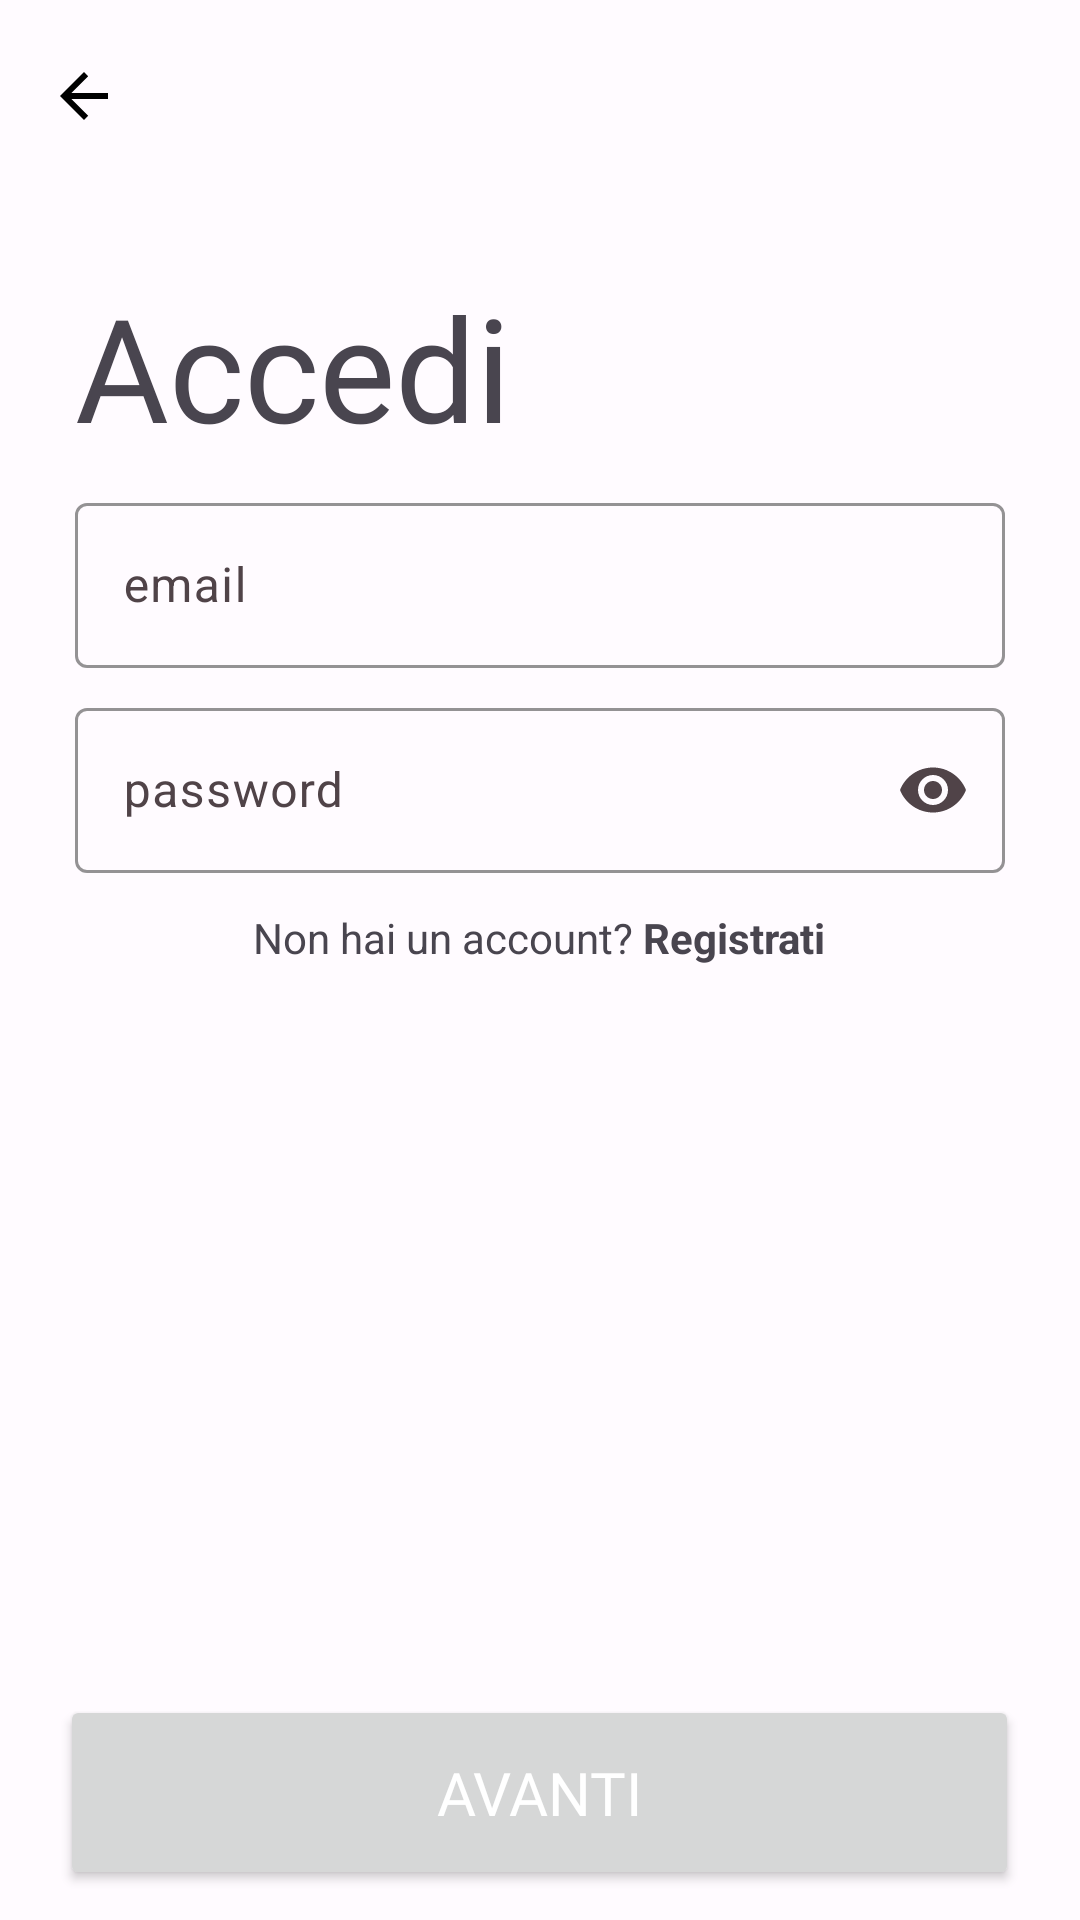

This screen was rendered from an Android layout file. Write that file and the resources it references.
<!-- AndroidManifest.xml: application theme Theme.PerfectPortions -->
<!-- res/layout/accedi.xml -->
<?xml version="1.0" encoding="utf-8"?>
<androidx.constraintlayout.widget.ConstraintLayout xmlns:android="http://schemas.android.com/apk/res/android"
    xmlns:tools="http://schemas.android.com/tools"
    android:layout_width="match_parent"
    android:layout_height="match_parent"
    xmlns:app="http://schemas.android.com/apk/res-auto">

    <LinearLayout
        android:layout_width="match_parent"
        android:layout_height="match_parent"
        android:orientation="vertical">
        
        <com.google.android.material.appbar.MaterialToolbar
            android:id="@+id/toolbar"
            android:layout_width="match_parent"
            android:layout_height="?attr/actionBarSize"
            app:title=" "
            app:navigationIconTint="@color/black"
            app:navigationIcon="?attr/homeAsUpIndicator"
            app:layout_constraintTop_toTopOf="parent"/>
    </LinearLayout>

    <LinearLayout
        android:layout_width="match_parent"
        android:layout_height="match_parent"
        android:gravity="top|left"
        android:paddingLeft="25dp"
        android:orientation="vertical"
        android:paddingTop="90dp">

        <TextView
            android:id="@+id/textView"
            android:layout_width="wrap_content"
            android:layout_height="wrap_content"
            android:fontFamily="@font/cookie"
            android:text="Accedi"
            android:textSize="48sp" />

        <com.google.android.material.textfield.TextInputLayout
            android:layout_width="match_parent"
            android:layout_height="wrap_content"
            android:paddingTop="8dp"
            android:paddingEnd="25dp"
            app:boxStrokeColor="@color/pink">

            <com.google.android.material.textfield.TextInputEditText
                android:id="@+id/email"
                android:layout_width="match_parent"
                android:layout_height="55dp"
                android:hint="email"
                android:inputType="textEmailAddress|textNoSuggestions"/>

        </com.google.android.material.textfield.TextInputLayout>

        <com.google.android.material.textfield.TextInputLayout
            android:layout_width="match_parent"
            android:layout_height="wrap_content"
            android:paddingTop="8dp"
            android:paddingEnd="25dp"
            app:boxStrokeColor="@color/pink"
            app:endIconMode="password_toggle">

            <com.google.android.material.textfield.TextInputEditText
                android:id="@+id/password"
                android:layout_width="match_parent"
                android:layout_height="55dp"
                android:hint="password"
                android:inputType="textPassword" />

        </com.google.android.material.textfield.TextInputLayout>

    </LinearLayout>

    <LinearLayout
        android:layout_width="match_parent"
        android:layout_height="match_parent"
        android:layout_weight="1"
        android:gravity="top|center"
        android:orientation="horizontal"
        android:paddingTop="295dp">
        <TextView
            android:id="@+id/textView2"
            android:layout_width="wrap_content"
            android:layout_height="wrap_content"
            android:fontFamily="sans-serif"
            android:text="Non hai un account? "
            android:textSize="14sp"
            android:paddingTop="8dp" />

        <TextView
            android:id="@+id/textView3"
            android:layout_width="wrap_content"
            android:layout_height="50dp"
            android:clickable="true"
            android:fontFamily="sans-serif"
            android:paddingTop="8dp"
            android:text="Registrati"
            android:textSize="14sp"
            android:textStyle="bold" />
    </LinearLayout>


    <LinearLayout
        android:layout_width="match_parent"
        android:layout_height="match_parent"
        android:layout_weight="1"
        android:gravity="bottom|center"
        android:orientation="horizontal"
        android:paddingLeft="20dp"
        android:paddingRight="20dp"
        android:paddingBottom="10dp">

        <Button
            android:id="@+id/Avanti"
            android:layout_width="0dp"
            android:layout_height="65dp"
            android:layout_weight="0.3"
            android:fontFamily="@font/comfortaa"
            android:text="Avanti"
            android:textAlignment="center"
            android:textColor="@color/white"
            android:textSize="20dp" />
    </LinearLayout>

</androidx.constraintlayout.widget.ConstraintLayout>
<!-- resources referenced by this layout -->
<resources>
  <color name="black">#FF000000</color>
  <color name="pink">#A85C81</color>
  <color name="white">#FFFFFFFF</color>
  <style name="Theme.PerfectPortions" parent="Base.Theme.PerfectPortions" />
  <color name="md_theme_light_primary">#95416D</color>
  <color name="md_theme_light_onPrimary">#FFFFFF</color>
  <color name="md_theme_light_primaryContainer">#FFD8E7</color>
  <color name="md_theme_light_onPrimaryContainer">#3D0026</color>
  <color name="md_theme_light_secondary">#94416F</color>
  <color name="md_theme_light_onSecondary">#FFFFFF</color>
  <color name="md_theme_light_secondaryContainer">#FFD8E8</color>
  <color name="md_theme_light_onSecondaryContainer">#3C0028</color>
  <color name="md_theme_light_tertiary">#984060</color>
  <color name="md_theme_light_onTertiary">#FFFFFF</color>
  <color name="md_theme_light_tertiaryContainer">#FFD9E2</color>
  <color name="md_theme_light_onTertiaryContainer">#3E001D</color>
  <color name="md_theme_light_error">#BA1A1A</color>
  <color name="md_theme_light_errorContainer">#FFDAD6</color>
  <color name="md_theme_light_onError">#FFFFFF</color>
  <color name="md_theme_light_onErrorContainer">#410002</color>
  <color name="md_theme_light_background">#FFFBFF</color>
  <color name="md_theme_light_onBackground">#3A0031</color>
  <color name="md_theme_light_surface">#FFFBFF</color>
  <color name="md_theme_light_onSurface">#3A0031</color>
  <color name="md_theme_light_surfaceVariant">#F1DEE3</color>
  <color name="md_theme_light_onSurfaceVariant">#504348</color>
  <color name="md_theme_light_outline">#827378</color>
  <color name="md_theme_light_inverseOnSurface">#FFECF5</color>
  <color name="md_theme_light_inverseSurface">#58124A</color>
  <color name="md_theme_light_inversePrimary">#FFAFD3</color>
  <style name="BottomNavigationStyle">
          <item name="android:textSize">15sp</item>
      </style>
</resources>
